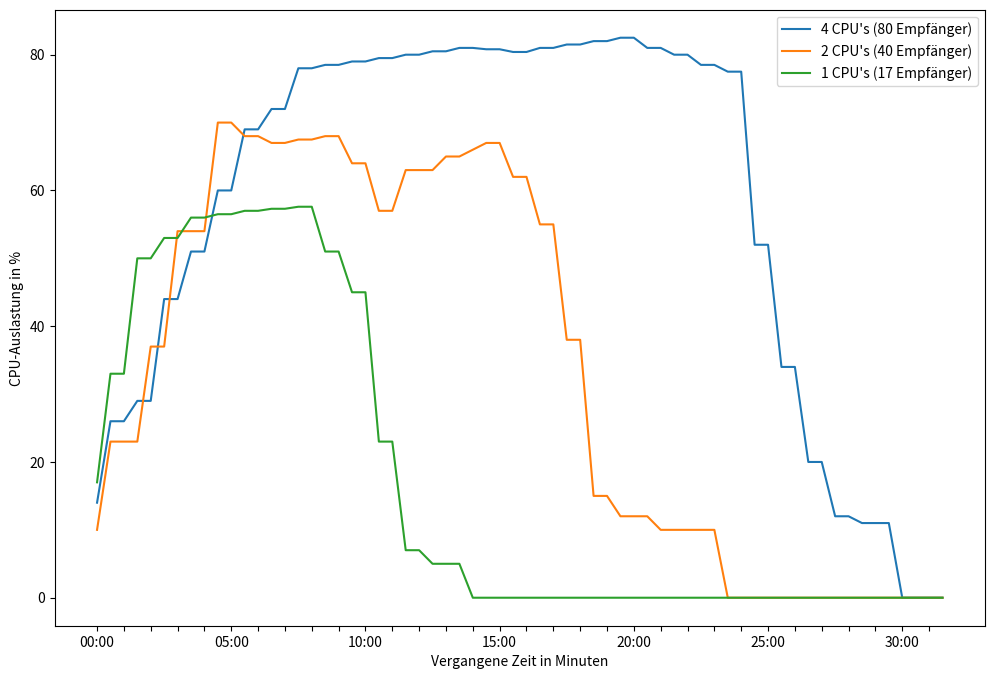
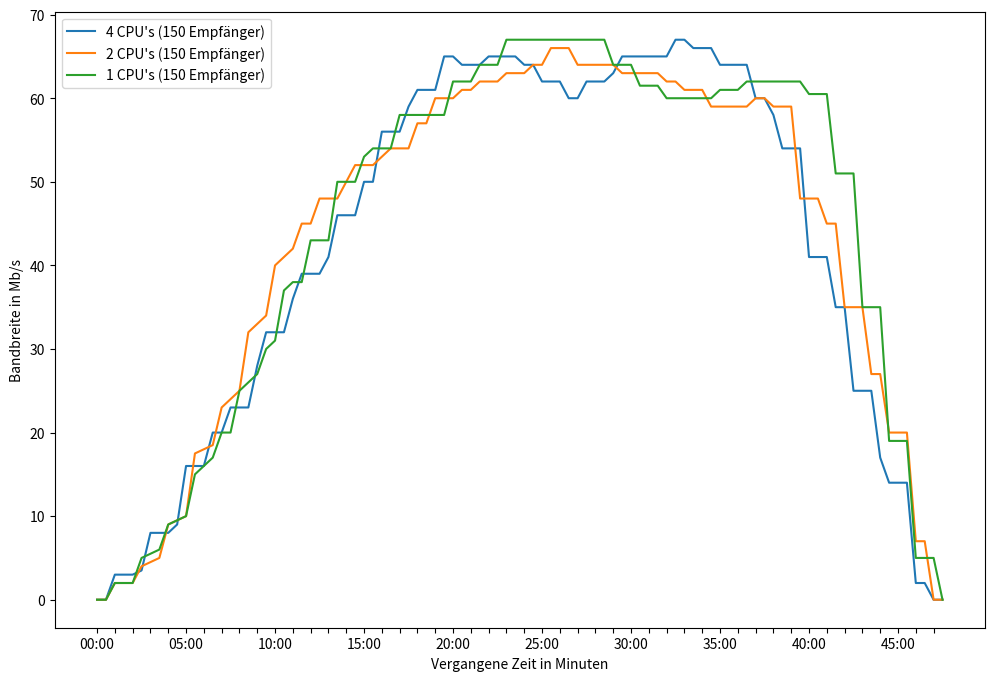
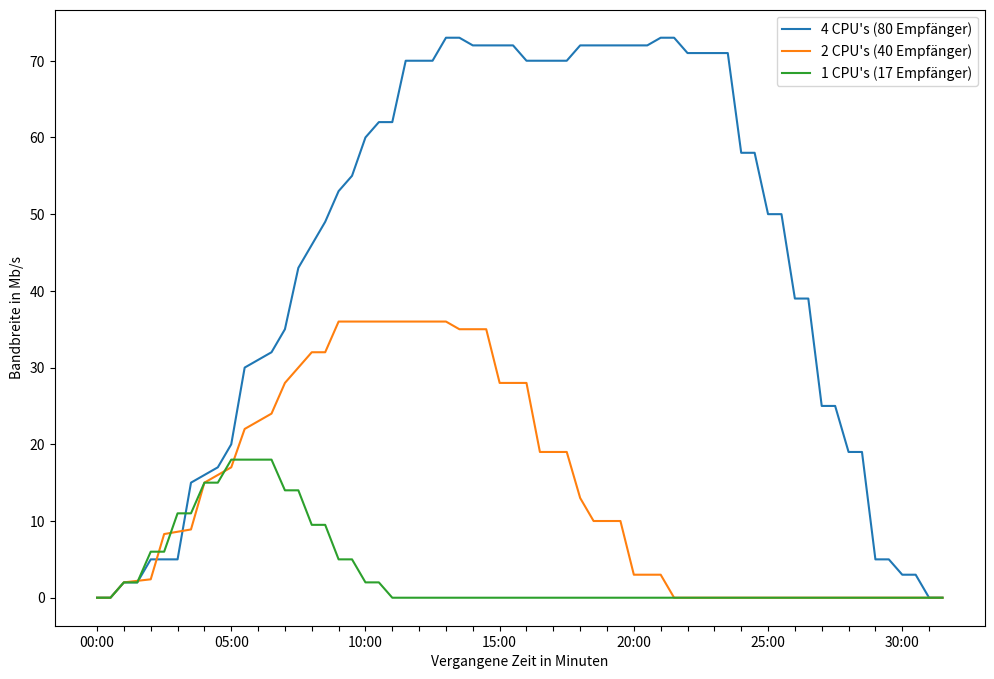

The matplotlib source for these figures, in order: (Note: this script raises an exception after producing the figures.)
import json
import matplotlib as mpl
import matplotlib.pyplot as plt
import numpy as np
import statistics

# Define this before start
#main_source_folder = 'C:\\Users\\spraf\\IdeaProjects\\KITE\\KITE-Janustutorial-Test\\kite-allure-reports\\'
#main_source_folder = 'C:\\Users\\spraf\\IdeaProjects\\KITE\\KITE-AntMediaTest-Test\\kite-allure-reports\\'
main_source_folder = 'C:\\Users\\spraf\\Desktop\\Studium\\Master\\Masterarbeit\\Programieren\\Janus\\Test\\Testergerbnisse\\Ant MEdia\\1-cpu-1gb\\kite-allure-reports\\'
#main_source_folder = 'C:\\Users\\spraf\\Desktop\\Studium\\Master\\Masterarbeit\\Programieren\\Janus\\Test\\Testergerbnisse\\Janus\\4-cpu-8gb\\Test2\\kite-allure-reports\\'
main_json_name = main_source_folder + 'd70f621b-a6bc-422b-9f24-30cc413b087f-result.json'
number_of_clients = 17  # Sollte eine Zahl teilbar durch 10 sein, damit das Balkendiagramm richtig angezeigt wird
chart_scaling_x_axis = 10000  # Default auf 5000ms stellen: sagt, wie die x_achse gegliedert ist, also z.B ein Wert alle 5000 ms. So werden dann auch alle y-Werte innerhalb der 5000ms aggregiert
# Define until here
main_json = {}
rtc_stats = []
start_timestamp = 0
stop_timestamp = 0


def start():
    parse_main_json()
    parse_rtc_stats()

    build_video_check_statistics()
    build_latency_statstics()
    build_bitrate_video_statistics()
    build_bitrate_audio_statistics()
    build_jitter_audio_statistics()
    build_jitter_video_statistics()
    #build_packets_lost_audio_statistics()
    #build_packets_lost_video_statistics()


def build_video_check_statistics():
    global main_json
    parse_main_json()

    steps = main_json["steps"]
    counter_visible = 0
    counter_not_visible = 0

    bar_first, bar_second, bar_third, bar_fourth, bar_fifth, bar_sixth, bar_seventh, bar_eighth, bar_nineth, bar_tenth = [], [], [], [], [], [], [], [], [], []
    switcher = {
        0: bar_first,
        1: bar_second,
        2: bar_third,
        3: bar_fourth,
        4: bar_fifth,
        5: bar_sixth,
        6: bar_seventh,
        7: bar_eighth,
        8: bar_nineth,
        9: bar_tenth
    }
    for step in steps:
        if step["description"] == "Check if video is visible":
            if step["status"] == "PASSED":
                with open(main_source_folder + step["attachments"][0]["source"], 'r') as file:
                    current_video_check_json = json.load(file)
                print(current_video_check_json["videoStartupTimeInMs"])
                if int(current_video_check_json["videoStartupTimeInMs"]) > 0:
                    counter_visible += 1
                    switcher[current_video_check_json["clientNumber"] % 10].append(
                        current_video_check_json["videoStartupTimeInMs"])
                else:
                    counter_not_visible += 1
                    switcher[int(step["name"][-28]) % 10].append(-20)
            else:
                switcher[int(step["name"][-28]) % 10].append(-20)
                counter_not_visible += 1
    counted = counter_visible + counter_not_visible
    if counted != number_of_clients:
        print("ERROR: die gezählten Videochecks waren stimmen nicht mit der angegebenen Anzahl von CLients überein. "
              "Angegebene Anzahl Clients: ", number_of_clients, " visibleVideos: ", counter_visible,
              "notVisibleVideos: ", counter_not_visible)

    # Pie Chart
    labels = 'Sichtbar', 'Nicht sichtbar'
    sizes = [counter_visible / counted, counter_not_visible / counted]
    fig1, ax1 = plt.subplots()
    ax1.pie(sizes, labels=labels, autopct='%1.1f%%', startangle=90)
    ax1.axis('equal')  # Equal aspect ratio ensures that pie is drawn as a circle.
    plt.savefig('pie_chart.png')
    plt.show()

    # Bar Chart
    bar_median = []
    bar_max = []
    for index in range(len(bar_first)):
        newList = []
        newList.append(bar_first[index])
        if len(bar_second) > index:
            newList.append(bar_second[index])
        if len(bar_third) > index:
            newList.append(bar_third[index])
        if len(bar_fourth) > index:
            newList.append(bar_fourth[index])
        if len(bar_fifth) > index:
            newList.append(bar_fifth[index])
        if len(bar_sixth) > index:
            newList.append(bar_sixth[index])
        if len(bar_seventh) > index:
            newList.append(bar_seventh[index])
        if len(bar_eighth) > index:
            newList.append(bar_eighth[index])
        if len(bar_nineth) > index:
            newList.append(bar_nineth[index])
        if len(bar_tenth) > index:
            newList.append(bar_tenth[index])
        #bar_median.append(statistics.median(newList))
        #bar_max.append(max(newList))

    bar_labels = np.arange(1, number_of_clients / 10 + 1, dtype=int)
    width = 0.8
    fig2, ax2 = plt.subplots()

    rects1 = ax2.bar(bar_labels - 1 * width / 10, bar_first, width / 10, label='1')
    rects2 = ax2.bar(bar_labels - 2 * width / 10, bar_second, width / 10, label='2')
    rects3 = ax2.bar(bar_labels - 3 * width / 10, bar_third, width / 10, label='3')
    rects4 = ax2.bar(bar_labels - 4 * width / 10, bar_fourth, width / 10, label='4')
    rects5 = ax2.bar(bar_labels - 5 * width / 10, bar_fifth, width / 10, label='5')
    rects6 = ax2.bar(bar_labels + 4 * width / 10, bar_sixth, width / 10, label='6')
    rects7 = ax2.bar(bar_labels + 3 * width / 10, bar_seventh, width / 10, label='7')
    rects8 = ax2.bar(bar_labels + 2 * width / 10, bar_eighth, width / 10, label='8')
    rects9 = ax2.bar(bar_labels + 1 * width / 10, bar_nineth, width / 10, label='9')
    rects10 = ax2.bar(bar_labels, bar_tenth, width / 10, label='10')
    #rects_median = ax2.bar(bar_labels + 5 * width / 10, bar_median, width / 10, label='Median')

    # Add some text for labels, title and custom x-axis tick labels, etc.
    ax2.set_ylabel('Zeit in Millisekunden')
    ax2.set_xlabel('Nummer des Ramp-Ups')
    #ax2.set_title('Dauer bis das Video zu sehen ist, gruppiert nach Nummer des Ramp-Ups')
    ax2.set_xticks(bar_labels, bar_labels)
    #ax2.legend()
    #for index in range(len(bar_median)):
        #plt.text(bar_labels[index], bar_max[index], "Median: " + str(bar_median[index]), ha='center', fontsize=12)

    fig2.tight_layout()
    plt.savefig('startupt_times.png')
    plt.show()


def build_latency_statstics():
    x_axis, y_axis, milliseconds_in_readable_time = build_general_statistic(first_key='latencyInMs')
    fig, ax = plt.subplots()  # Create a figure containing a single axes.
    ax.plot(x_axis, y_axis)  # Plot some data on the axes.
    new_x_axis, new_labels = get_x_axis_with_less_ticks(x_axis, milliseconds_in_readable_time)
    plt.xticks(new_x_axis, new_labels)
    plt.xlabel('Vergangene Zeit in Minuten')
    plt.ylabel('Latenz in Millisekunden')
    #plt.title('Verlauf der Durchschnittslatenz aller Clients im zeitlichen Verlauf')
    plt.savefig('latency.png')
    plt.show()


def build_bitrate_video_statistics():
    x_axis, y_axis, milliseconds_in_readable_time = build_general_statistic(first_key='inbound-rtp/video',
                                                                            second_key='video-bitrate-in-kbit-per'
                                                                                       '-second')
    fig, ax = plt.subplots()  # Create a figure containing a single axes.
    ax.plot(x_axis, y_axis)  # Plot some data on the axes.
    new_x_axis, new_labels = get_x_axis_with_less_ticks(x_axis, milliseconds_in_readable_time)
    plt.xticks(new_x_axis, new_labels)
    plt.xlabel('Vergangene Zeit in Minuten')
    plt.ylabel('Bitrate in kbit/s')
    #plt.title('Verlauf der Durchschnittsbitrate des Videos aller Clients im zeitlichen Verlauf')
    plt.savefig('video_bitrate.png')
    plt.show()


def build_bitrate_audio_statistics():
    x_axis, y_axis, milliseconds_in_readable_time = build_general_statistic(first_key='inbound-rtp/audio',
                                                                            second_key='audio-bitrate-in-kbit-per-second')
    fig, ax = plt.subplots()  # Create a figure containing a single axes.
    ax.plot(x_axis, y_axis)  # Plot some data on the axes.
    new_x_axis, new_labels = get_x_axis_with_less_ticks(x_axis, milliseconds_in_readable_time)
    plt.xticks(new_x_axis, new_labels)
    plt.xlabel('Vergangene Zeit in Minuten')
    plt.ylabel('Bitrate in kbit/s')
    #plt.title('Verlauf der Durchschnittsbitrate des Audios aller Clients im zeitlichen Verlauf')
    plt.savefig('audio_bitrate.png')
    plt.show()


def build_jitter_audio_statistics():
    x_axis, y_axis, milliseconds_in_readable_time = build_general_statistic(first_key='inbound-rtp/audio',
                                                                            second_key='jitter')
    fig, ax = plt.subplots()  # Create a figure containing a single axes.
    ax.plot(x_axis, y_axis)  # Plot some data on the axes.
    new_x_axis, new_labels = get_x_axis_with_less_ticks(x_axis, milliseconds_in_readable_time)
    plt.xticks(new_x_axis, new_labels)
    plt.xlabel('Vergangene Zeit in Minuten')
    plt.ylabel('Jitter')
    #plt.title('Verlauf des Durchschnitts-Jitter des Audios aller Clients im zeitlichen Verlauf')
    plt.savefig('audio_jitter.png')
    plt.show()


def build_jitter_video_statistics():
    x_axis, y_axis, milliseconds_in_readable_time = build_general_statistic(first_key='inbound-rtp/video',
                                                                            second_key='jitter')
    fig, ax = plt.subplots()  # Create a figure containing a single axes.
    ax.plot(x_axis, y_axis)  # Plot some data on the axes.
    new_x_axis, new_labels = get_x_axis_with_less_ticks(x_axis, milliseconds_in_readable_time)
    plt.xticks(new_x_axis, new_labels)
    plt.xlabel('Vergangene Zeit in Minuten')
    plt.ylabel('Jitter')
    #plt.title('Verlauf des Durchschnitts-Jitter des Videos aller Clients im zeitlichen Verlauf')
    plt.savefig('video_jitter.png')
    plt.show()


def build_packets_lost_audio_statistics():
    x_axis, y_axis, milliseconds_in_readable_time = build_general_statistic(first_key='inbound-rtp/audio',
                                                                            second_key='packetsLost')
    fig, ax = plt.subplots()  # Create a figure containing a single axes.
    ax.plot(x_axis, y_axis)  # Plot some data on the axes.
    new_x_axis, new_labels = get_x_axis_with_less_ticks(x_axis, milliseconds_in_readable_time)
    plt.xticks(new_x_axis, new_labels)
    plt.xlabel('Vergangene Zeit in Minuten')
    plt.ylabel('Absolute Anzahl Verlorener Pakete')
    #plt.title('Verlorene Pakete des Audios aller Clients im Durchschnitt im zeitlichen Verlauf (kummuliert)')
    plt.savefig('audio_packets_lost.png')
    plt.show()


def build_packets_lost_video_statistics():
    x_axis, y_axis, milliseconds_in_readable_time = build_general_statistic(first_key='inbound-rtp/video',
                                                                            second_key='packetsLost')
    fig, ax = plt.subplots()  # Create a figure containing a single axes.
    ax.plot(x_axis, y_axis)  # Plot some data on the axes.
    new_x_axis, new_labels = get_x_axis_with_less_ticks(x_axis, milliseconds_in_readable_time)
    plt.xticks(new_x_axis, new_labels)
    plt.xlabel('Vergangene Zeit in Minuten')
    plt.ylabel('Absolute Anzahl Verlorener Pakete')
    #plt.title('Verlorene Pakete des Videos aller Clients im Durchschnitt im zeitlichen Verlauf (kummuliert)')
    plt.savefig('video_packets_lost.png')
    plt.show()


def build_general_statistic(**key_names):
    global main_json
    global rtc_stats
    parse_main_json()
    parse_rtc_stats()
    x_axis, y_axis, y_axis_count = prepare_x_and_y_axis()
    for stat in rtc_stats:
        if "inbound-rtp/video" not in stat:
            continue
        timestamp_received = int(stat["inbound-rtp/video"]["timestamp"])
        position_in_x_axis = int((timestamp_received - start_timestamp) / chart_scaling_x_axis)
        if len(key_names) == 1:
            y_axis[position_in_x_axis] += int(stat[key_names["first_key"]])
        else:
            try:
                val = int(stat[key_names["first_key"]][key_names["second_key"]])
            except ValueError:
                val = float(stat[key_names["first_key"]][key_names["second_key"]])

            y_axis[position_in_x_axis] += val

        y_axis_count[position_in_x_axis] += 1

    milliseconds_in_readable_time = []
    for index in range(len(y_axis)):
        if index % 30 == 0:
            milliseconds_in_readable_time.append(convert_millis(x_axis[index]))
        else:
            milliseconds_in_readable_time.append("")
        if y_axis_count[index] > 0:
            y_axis[index] = y_axis[index] / y_axis_count[index]

    return x_axis, y_axis, milliseconds_in_readable_time


def parse_main_json():
    global main_json
    global main_json_name

    if main_json != {}:
        return
    with open(main_json_name, 'r') as file:
        main_json = json.load(file)
    # pretty_print_json(main_json)
    global start_timestamp
    global stop_timestamp
    start_timestamp = int(main_json["start"])
    stop_timestamp = int(main_json["stop"])


def parse_rtc_stats():
    global main_json
    global rtc_stats
    global start_timestamp
    global stop_timestamp
    if rtc_stats:
        return
    if main_json != {}:
        parse_main_json()

    steps = main_json["steps"]
    counter_passed = 0
    rtc_stats_file_names = []
    for step in steps:
        if step["description"] == "Collect Stats ":
            start_timestamp = min(start_timestamp, step["start"])
            stop_timestamp = max(stop_timestamp, step["stop"])
            if step["status"] == "PASSED":
                counter_passed += 1
                rtc_stats_file_names.append(step["attachments"])
            else:
                print("ERROR: ", step["name"], "ist fehlgeschlagen!")

    for client in rtc_stats_file_names:
        for stat in client:
            with open(main_source_folder + stat["source"], 'r') as file:
                current_stats_file = json.load(file)
            rtc_stats.append(current_stats_file)
    pretty_print_json(rtc_stats)


def prepare_x_and_y_axis():
    test_duration = stop_timestamp - start_timestamp
    x_axis = np.arange(0, test_duration, chart_scaling_x_axis).tolist()
    y_axis = []
    y_axis.extend([0] * len(x_axis))
    y_axis_count = []
    y_axis_count.extend([0] * len(x_axis))
    return x_axis, y_axis, y_axis_count


def pretty_print_json(json_obj):
    print(json.dumps(json_obj, indent=4, sort_keys=True))


def convert_millis(millis):
    seconds = int((millis / 1000) % 60)
    minutes = int((millis / (1000 * 60)) % 60)
    return to_string_time(minutes) + ":" + to_string_time(seconds)


def to_string_time(time):
    if time < 10:
        return "0" + str(time)
    else:
        return str(time)


def get_x_axis_with_less_ticks(x_axis, milliseconds_in_readable_time):
    new_x_axis = []
    new_labels = []
    for i, num in enumerate(x_axis):
        if num % 60000 == 0:
            new_x_axis.append(num)
            new_labels.append(milliseconds_in_readable_time[i])

    return new_x_axis, new_labels


def build_default_pie_chart():
    # Pie Chart
    labels = 'Sichtbar', 'Nicht sichtbar'
    sizes = [66/80, 13/80]
    fig1, ax1 = plt.subplots()
    ax1.pie(sizes, labels=labels, autopct='%1.1f%%', startangle=90)
    ax1.axis('equal')  # Equal aspect ratio ensures that pie is drawn as a circle.
    plt.savefig('pie_chart.png')
    plt.show()





# ------------------------ AB HIER FOLGEN DIE DIAGRAMME DES SERVERS MIT DEN DATEN VON DIGITAL OCEAN --------------------------------





def build_server_cpu_chart_janus():
    x_axis = range(0, 1800000+36*30000)
    x_axis = x_axis[::30000]
    y_axis2 = [3, 4, 4, 5, 5, 6, 6, 7, 7, 8, 8, 9, 9, 10, 10, 13, 13, 16, 16, 18.5, 18.5, 21, 21, 24, 24, 26, 26, 29.5, # Janus 1-cpu-1gb-Test1
              29.5, 32.5, 32.5, 36, 36, 39.5, 39.5, 40.5, 40.5, 41, 41, 40.8, 40.8, 40.6, 40.6, 42, 42, 44, 44, 49, 49,
              55, 55, 50, 50, 45, 45, 43.5, 43.5, 42, 42, 41.5, 41.5, 41, 41, 41.1, 41.1, 41.2, 41.2, 43, 43, 44, 44,
              45, 45, 46, 46, 43, 43, 40, 40, 38, 38, 36, 36, 26, 26, 14, 14, 8, 8, 2, 2, 1, 1, 1, 1, 1]
    y_axis3 = [2.5, 3.5, 3.5, 4.8, 4.8, 6.5, 6.5, 7, 7, 8, 8, 9.5, 9.5, 10.5, 10.5, 12.5, 12.5, 14.8, 14.8, 17, 17, 18.5, 18.5, # Janus 2-cpu-4gb-Test1
                22, 22, 24.5, 24.5, 26.5, 26.5, 28.5, 28.5, 28, 28, 27.5, 27.5, 28.5, 28.5, 29.5, 29.5, 28.3, 28.3, 27,
                27, 28.5, 28.5, 29.5, 29.5, 31, 31, 32, 32, 27.5, 27.5, 23.5, 23.5, 27, 27, 30, 30, 29.7, 29.7, 29.2, 29.2,
                29.8, 29.8, 30, 30, 27, 27, 23.5, 23.5, 25.2, 25.2, 27, 27, 25.2, 25.2, 24, 24, 16, 16, 7.5, 7.5, 5, 5,
                2.2, 2.2, 1.9, 1.9, 1.7, 1.7, 1.7, 1.7, 1.7, 1.7, 1.7]
    y_axis = [1, 1.8, 1.8, 2.3, 2.3, 3, 3, 4, 4, 4.1, 4.1, 4.2, 4.2, 5.2, 5.2, 6.5, 6.5, 6.7, 6.7, 6.8, 6.8, 7.7, 7.7, # janus 4-cpu-4gb
              8.5, 8.5, 8.3, 8.3, 8, 8, 9.8, 9.8, 11.8, 11.8, 11.7, 11.7, 11.6, 11.6, 11.2, 11.2, 10.8, 10.8, 10.7,
              10.7, 10.6, 10.6, 10.4, 10.4, 10.2, 10.2, 10.6, 10.6, 11, 11, 11.4, 11.4, 11.6, 11.6, 11.5, 11.5, 11.5,
              11.5, 13, 13, 14.8, 14.8, 14, 14, 13.3, 13.3, 15, 15, 17, 17, 16.5, 16.5, 16, 16, 16.8, 16.8, 17.7, 17.7,
              15.3, 15.3, 12.5, 12.5, 7.5, 7.5, 2.5, 2.5, 2, 2, 1.5, 1.5, 1, 1, 1]

    milliseconds_in_readable_time = []

    for index in range(len(x_axis)):
        if index % 10 == 0:
            milliseconds_in_readable_time.append(convert_millis(x_axis[index]))
        else:
            milliseconds_in_readable_time.append("")

    fig, ax = plt.subplots()  # Create a figure containing a single axes.
    fig.set_size_inches(12, 8)
    ax.plot(x_axis, y_axis, label='4 CPU\'s (150 Empfänger)')  # Plot some data on the axes.
    ax.plot(x_axis, y_axis3, label='2 CPU\'s (150 Empfänger)')
    ax.plot(x_axis, y_axis2, label='1 CPU\'s (150 Empfänger)')
    new_x_axis, new_labels = get_x_axis_with_less_ticks(x_axis, milliseconds_in_readable_time)
    plt.xticks(new_x_axis, new_labels)
    plt.xlabel('Vergangene Zeit in Minuten')
    plt.ylabel('CPU-Auslastung in %')
    plt.legend()
    plt.savefig('CPU-Auslastung-Janus.png', bbox_inches='tight')
    plt.show()


def build_server_cpu_chart_ant():
    x_axis = range(0, 32*60000)
    x_axis = x_axis[::30000]
    y_axis2 = [17, 33, 33, 50, 50, 53, 53, 56, 56, 56.5, 56.5, 57, 57, 57.3, 57.3, 57.6, 57.6, 51, 51, # 1-cpu-1gb Test 1
               45, 45, 23, 23, 7, 7, 5, 5, 5, 0, 0, 0, 0, 0, 0, 0, 0, 0, 0, 0, 0, 0, 0, 0, 0, 0, 0, 0, 0, 0, 0, 0, 0, 0,
               0, 0, 0, 0, 0, 0, 0, 0, 0, 0, 0]
    y_axis3 = [10, 23, 23, 23, 37, 37, 54, 54, 54, 70, 70, 68, 68, 67, 67, 67.5, 67.5, 68, 68, 64, 64, # 2-cpu-4-gb Test1
               57, 57, 63, 63, 63, 65, 65, 66, 67, 67, 62, 62, 55, 55, 38, 38, 15, 15, 12, 12, 12, 10, 10,
               10, 10, 10, 0, 0, 0, 0, 0, 0, 0, 0, 0, 0, 0, 0, 0, 0, 0, 0, 0]
    y_axis = [14, 26, 26, 29, 29, 44, 44, 51, 51, 60, 60, 69, 69, 72, 72, 78, 78, 78.5, 78.5, 79, 79, 79.5, 79.5, 80,
              80, 80.5, 80.5, 81, 81, 80.8, 80.8, 80.4, 80.4, 81, 81, 81.5, 81.5, 82, 82, 82.5, 82.5, 81, 81, 80, 80,
              78.5, 78.5, 77.5, 77.5, 52, 52, 34, 34, 20, 20, 12, 12, 11, 11, 11, 0, 0, 0, 0]

    milliseconds_in_readable_time = []

    for index in range(len(x_axis)):
        if index % 10 == 0:
            milliseconds_in_readable_time.append(convert_millis(x_axis[index]))
        else:
            milliseconds_in_readable_time.append("")

    fig, ax = plt.subplots()  # Create a figure containing a single axes.
    ax.plot(x_axis, y_axis, label='4 CPU\'s (80 Empfänger)')  # Plot some data on the axes.
    ax.plot(x_axis, y_axis3, label='2 CPU\'s (40 Empfänger)')
    ax.plot(x_axis, y_axis2, label='1 CPU\'s (17 Empfänger)')
    fig.set_size_inches(12, 8)
    new_x_axis, new_labels = get_x_axis_with_less_ticks(x_axis, milliseconds_in_readable_time)
    plt.xticks(new_x_axis, new_labels)
    plt.xlabel('Vergangene Zeit in Minuten')
    plt.ylabel('CPU-Auslastung in %')
    plt.legend()
    plt.savefig('CPU-Auslastung-Ant-Media.png', bbox_inches='tight')
    plt.show()


def build_server_ram_chart_ant():
        x_axis = range(0, 32 * 60000)
        x_axis = x_axis[::30000]
        # 1-cpu_1gb Test 1
        y_axis2 = [27, 27, 57, 57, 60, 60, 65, 65, 90, 90, 93, 93, 95, 95, 95, 95,95, 93, 93, 90, 90, 90, 90, 90, 90,
                   90, 90, 90, 90, 90, 90, 90, 90, 90, 90, 90, 90, 90, 90, 90, 90, 90, 90, 90, 90, 90, 90, 90, 90, 90,
                   90, 90, 90, 90, 90, 90, 90, 90, 90, 90, 90, 90, 90, 90]
        y_axis3 = [19, 19, 20, 20, 23, 23, 25.5, 25.5, 34, 34, 40, 40, 42, 42, 42.5, 42.5, 42.8, 42.8, 42.8, 42.8,
                   43, 43, 43, 43, 43, 43, 43, 43, 43, 43, 43, 43, 43, 43, 43, 43, 43, 42.8, 42.8, 42.5, 42.5, 42.5,
                   42.5, 42.5, 42.5, 42.5, 42.5, 42.5, 42.5, 42.5, 42.5, 42.5, 42.5, 42.5, 42.5, 42.5, 42.5, 42.5,
                   42.5, 42.5, 42.5, 42.5, 42.5, 42.5]
        y_axis = [12, 12, 13, 13, 14, 14, 14, 14, 15, 15, 19, 19, 23.5, 23.5, 28.5, 28.5, 33, 33, 34.5, 34.5, 36, 36,
                  38, 38, 40, 40, 40.5, 40.5, 41, 41, 42, 42, 42.5, 42.5, 42, 42, 42, 42, 42, 42, 42, 42, 42, 42, 42,
                  42, 42, 42, 42, 42, 42, 42, 42, 42, 42, 42, 42, 42, 42, 42, 42, 42, 42, 42]

        milliseconds_in_readable_time = []

        for index in range(len(x_axis)):
            if index % 10 == 0:
                milliseconds_in_readable_time.append(convert_millis(x_axis[index]))
            else:
                milliseconds_in_readable_time.append("")

        fig, ax = plt.subplots()  # Create a figure containing a single axes.
        ax.plot(x_axis, y_axis, label='8 GB RAM (80 Empfänger)')  # Plot some data on the axes.
        ax.plot(x_axis, y_axis3, label='4 GB RAM (40 Empfänger)')
        ax.plot(x_axis, y_axis2, label='1 GB RAM (17 Empfänger)')
        fig.set_size_inches(12, 8)
        new_x_axis, new_labels = get_x_axis_with_less_ticks(x_axis, milliseconds_in_readable_time)
        plt.xticks(new_x_axis, new_labels)
        plt.xlabel('Vergangene Zeit in Minuten')
        plt.ylabel('RAM-Auslastung in %')
        plt.legend()
        plt.savefig('RAM-Auslastung-Ant-Media.png', bbox_inches='tight')
        plt.show()


def build_server_ram_chart_janus():
    x_axis = range(0, 1800000+36*30000)
    x_axis = x_axis[::30000]
    # janus 1cpu-1gb test 1
    y_axis2 = [24.5, 24.5, 25, 25, 26.5, 26.5, 27.5, 27.5, 28.5, 28.5, 29.5, 29.5, 31, 31, 32, 32, 33, 33, 33.5, 33.5,
               33.8, 33.8, 34, 33, 33.8, 33.8, 34, 34, 33.8, 33.8, 33.8, 33.8, 34, 34, 34, 34, 34, 34, 34, 34, 34, 34,
               34, 34, 34, 34, 34, 34, 34, 34, 34, 34, 34, 34, 34, 34, 34, 34, 34, 34, 34, 34, 34, 34, 34, 34,
               34, 34, 34, 34, 34, 34, 34, 34, 34, 34, 34, 34, 34, 34, 34, 34, 34, 34, 34, 34, 34, 34, 34, 34, 34,
               34, 34, 34, 32.5, 32.5]
    y_axis3 = [8.5, 8.5, 8.8, 8.8, 9.1, 9.1, 9.4, 9.4, 9.7, 9.7, 10, 10, 10.3, 10.3, 10.6, 10.6, 10.9, 10.9, 11.2, 11.2,
               11.2, 11.2, 11.2, 11.4, 11.4, 11.6, 11.6, 11.4, 11.4, 11.2, 11.2, 11.2, 11.2, 11.2, 11.2, 11.2,11.2,
               11.2, 11.2, 11.2, 11.2, 11.2, 11.2, 11.2, 11.2, 11.2, 11.2, 11.2, 11.2, 11.2, 11.2, 11.2, 11.2, 11.2,
               11.2, 11.2, 11.2, 11.2, 11.2, 11.2, 11.2, 11.2, 11.2, 11.2, 11.2, 11.2, 11.2, 11.2, 11.2, 11.2,
               11.2, 11.2, 11.2, 11.2, 11.2, 11.2, 11.2, 11.2, 11.2, 11.2, 11.2, 11.2, 11.2, 11.2, 11.2, 11.2, 11.2,
               11.2, 11.2, 11.2, 11.2, 11.2, 11.2, 11.2, 10.5, 10.5]
    y_axis = [5.9, 5.9, 5.9, 5.9, 5.9, 6, 6, 6, 6, 6, 6.1, 6.1, 6.1, 6.1, 6.1, 6.2, 6.2, 6.2, 6.2, 6.2, 6.2, 6.2, 6.2,
              6.2, 6.2, 6.2, 6.2, 6.2, 6.2, 6.2, 6.2, 6.2, 6.2, 6.2, 6.2, 6.2, 6.2, 6.2, 6.2, 6.2, 6.2, 6.2, 6.2,
              6.2, 6.2, 6.2, 6.2, 6.2, 6.2, 6.2, 6.2, 6.2, 6.2, 6.2, 6.2, 6.2, 6.2, 6.2, 6.2, 6.2, 6.2, 6.2, 6.2, 6.2,
              6.2, 6.2, 6.2, 6.2, 6.2, 6.2, 6.2, 6.2, 6.2, 6.2, 6.2, 6.2, 6.2, 6.2, 6.2, 6.2, 6.2, 6.2, 6.2, 6.2, 6.2,
              6.2, 6.2, 6.2, 6.2, 6.2, 6.2, 6.2, 6.2, 6.2, 6, 6]

    milliseconds_in_readable_time = []

    for index in range(len(x_axis)):
        if index % 10 == 0:
            milliseconds_in_readable_time.append(convert_millis(x_axis[index]))
        else:
            milliseconds_in_readable_time.append("")

    fig, ax = plt.subplots()  # Create a figure containing a single axes.
    fig.set_size_inches(12, 8)
    ax.plot(x_axis, y_axis, label='8 GB RAM (150 Empfänger)')  # Plot some data on the axes.
    ax.plot(x_axis, y_axis3, label='4 GB RAM (150 Empfänger)')
    ax.plot(x_axis, y_axis2, label='1 GB RAM (150 Empfänger)')
    new_x_axis, new_labels = get_x_axis_with_less_ticks(x_axis, milliseconds_in_readable_time)
    plt.xticks(new_x_axis, new_labels)
    plt.xlabel('Vergangene Zeit in Minuten')
    plt.ylabel('RAM-Auslastung in %')
    plt.legend()
    plt.savefig('RAM-Auslastung-Janus.png', bbox_inches='tight')
    plt.show()

def build_server_bandbreite_chart_janus():
    x_axis = range(0, 1800000+36*30000)
    x_axis = x_axis[::30000]
    # janus 1cpu-1gb test 1
    y_axis2 = [0, 0, 2, 2, 2, 5, 5.5, 6, 9, 9.5, 10, 15, 16, 17, 20, 20, 25, 26, 27, 30, 31, 37, 38, 38, 43, 43, 43, 50,
               50, 50, 53, 54, 54, 54, 58, 58, 58, 58, 58, 58, 62, 62, 62, 64, 64, 64, 67, 67, 67, 67, 67, 67, 67, 67, 67, 67, 67, 67, 64, 64, 64,
               61.5, 61.5, 61.5, 60, 60, 60, 60, 60, 60, 61, 61, 61, 62, 62, 62, 62, 62, 62, 62, 60.5, 60.5, 60.5, 51, 51, 51, 35, 35, 35, 19, 19,
               19, 5, 5, 5, 0]
    y_axis3 = [0, 0, 2, 2, 2, 4, 4.5, 5, 9, 9.5, 10, 17.5, 18, 18.5, 23, 24, 25, 32, 33, 34, 40, 41, 42, 45, 45, 48,
               48, 48, 50, 52, 52, 52, 53, 54, 54, 54, 57, 57, 60, 60, 60, 61, 61, 62, 62, 62, 63, 63, 63, 64, 64,
               66, 66, 66, 64, 64, 64, 64, 64, 63, 63, 63, 63, 63, 62, 62, 61, 61, 61, 59, 59, 59, 59,
               59, 60, 60, 59, 59, 59, 48, 48, 48, 45, 45, 35, 35, 35, 27, 27, 20, 20, 20, 7, 7, 0, 0]
    y_axis = [0, 0, 3, 3, 3, 3.5, 8, 8, 8, 9, 16, 16, 16, 20, 20, 23, 23, 23, 28, 32, 32, 32, 36, 39, 39, 39, 41, 46,
              46, 46, 50, 50, 56, 56, 56, 59, 61, 61, 61, 65, 65, 64, 64, 64, 65, 65, 65, 65, 64, 64, 62, 62, 62, 60,
              60, 62, 62, 62, 63, 65, 65, 65, 65, 65, 65, 67, 67, 66, 66, 66, 64, 64, 64, 64, 60, 60, 58, 54, 54, 54, 41, 41, 41,
              35, 35, 25, 25, 25, 17, 14, 14, 14, 2, 2, 0, 0]

    milliseconds_in_readable_time = []

    for index in range(len(x_axis)):
        if index % 10 == 0:
            milliseconds_in_readable_time.append(convert_millis(x_axis[index]))
        else:
            milliseconds_in_readable_time.append("")

    fig, ax = plt.subplots()  # Create a figure containing a single axes.
    fig.set_size_inches(12, 8)
    ax.plot(x_axis, y_axis, label='4 CPU\'s (150 Empfänger)')  # Plot some data on the axes.
    ax.plot(x_axis, y_axis3, label='2 CPU\'s (150 Empfänger)')
    ax.plot(x_axis, y_axis2, label='1 CPU\'s (150 Empfänger)')
    new_x_axis, new_labels = get_x_axis_with_less_ticks(x_axis, milliseconds_in_readable_time)
    plt.xticks(new_x_axis, new_labels)
    plt.xlabel('Vergangene Zeit in Minuten')
    plt.ylabel('Bandbreite in Mb/s')
    plt.legend()
    plt.savefig('Bandbreite-Janus.png', bbox_inches='tight')
    plt.show()


def build_server_bandbreite_chart_ant():
    x_axis = range(0, 32*60000)
    x_axis = x_axis[::30000]
    # 1-cpu-1gb
    y_axis2 = [0, 0, 2, 2, 6, 6, 11, 11, 15, 15, 18, 18, 18, 18, 14, 14, 9.5, 9.5, 5, 5, 2, 2, 0, 0, 0, 0, 0, 0, 0, 0,
               0, 0, 0, 0, 0, 0, 0, 0, 0, 0, 0, 0, 0, 0, 0, 0, 0, 0, 0, 0, 0, 0, 0, 0, 0, 0, 0, 0, 0, 0, 0, 0, 0, 0]
    y_axis3 = [0, 0, 2, 2.2, 2.4, 8.3, 8.6, 8.9, 15, 16, 17, 22, 23, 24, 28, 30, 32, 32, 36, 36, 36, 36, 36, 36, 36,
               36, 36, 35, 35, 35, 28, 28, 28, 19, 19, 19, 13, 10, 10, 10, 3, 3, 3, 0, 0, 0, 0, 0, 0, 0, 0, 0, 0, 0, 0,
               0, 0, 0, 0, 0, 0, 0, 0, 0]
    y_axis = [0, 0, 2, 2, 5, 5, 5, 15, 16, 17, 20, 30, 31, 32, 35, 43, 46, 49, 53, 55, 60, 62, 62, 70, 70, 70, 73, 73,
              72, 72, 72, 72, 70, 70, 70, 70, 72, 72, 72, 72, 72, 72, 73, 73, 71, 71, 71, 71, 58, 58, 50, 50, 39, 39, 25, 25,
              19, 19, 5, 5, 3, 3, 0, 0]

    milliseconds_in_readable_time = []

    for index in range(len(x_axis)):
        if index % 10 == 0:
            milliseconds_in_readable_time.append(convert_millis(x_axis[index]))
        else:
            milliseconds_in_readable_time.append("")

    fig, ax = plt.subplots()  # Create a figure containing a single axes.
    ax.plot(x_axis, y_axis, label='4 CPU\'s (80 Empfänger)')  # Plot some data on the axes.
    ax.plot(x_axis, y_axis3, label='2 CPU\'s (40 Empfänger)')
    ax.plot(x_axis, y_axis2, label='1 CPU\'s (17 Empfänger)')
    fig.set_size_inches(12, 8)
    new_x_axis, new_labels = get_x_axis_with_less_ticks(x_axis, milliseconds_in_readable_time)
    plt.xticks(new_x_axis, new_labels)
    plt.xlabel('Vergangene Zeit in Minuten')
    plt.ylabel('Bandbreite in Mb/s')
    plt.legend()
    plt.savefig('Bandbreite-Ant-Media.png', bbox_inches='tight')
    plt.show()


# Press the green button in the gutter to run the script.
if __name__ == '__main__':
    build_server_cpu_chart_ant()
    build_server_bandbreite_chart_janus()
    build_server_bandbreite_chart_ant()
    start()
